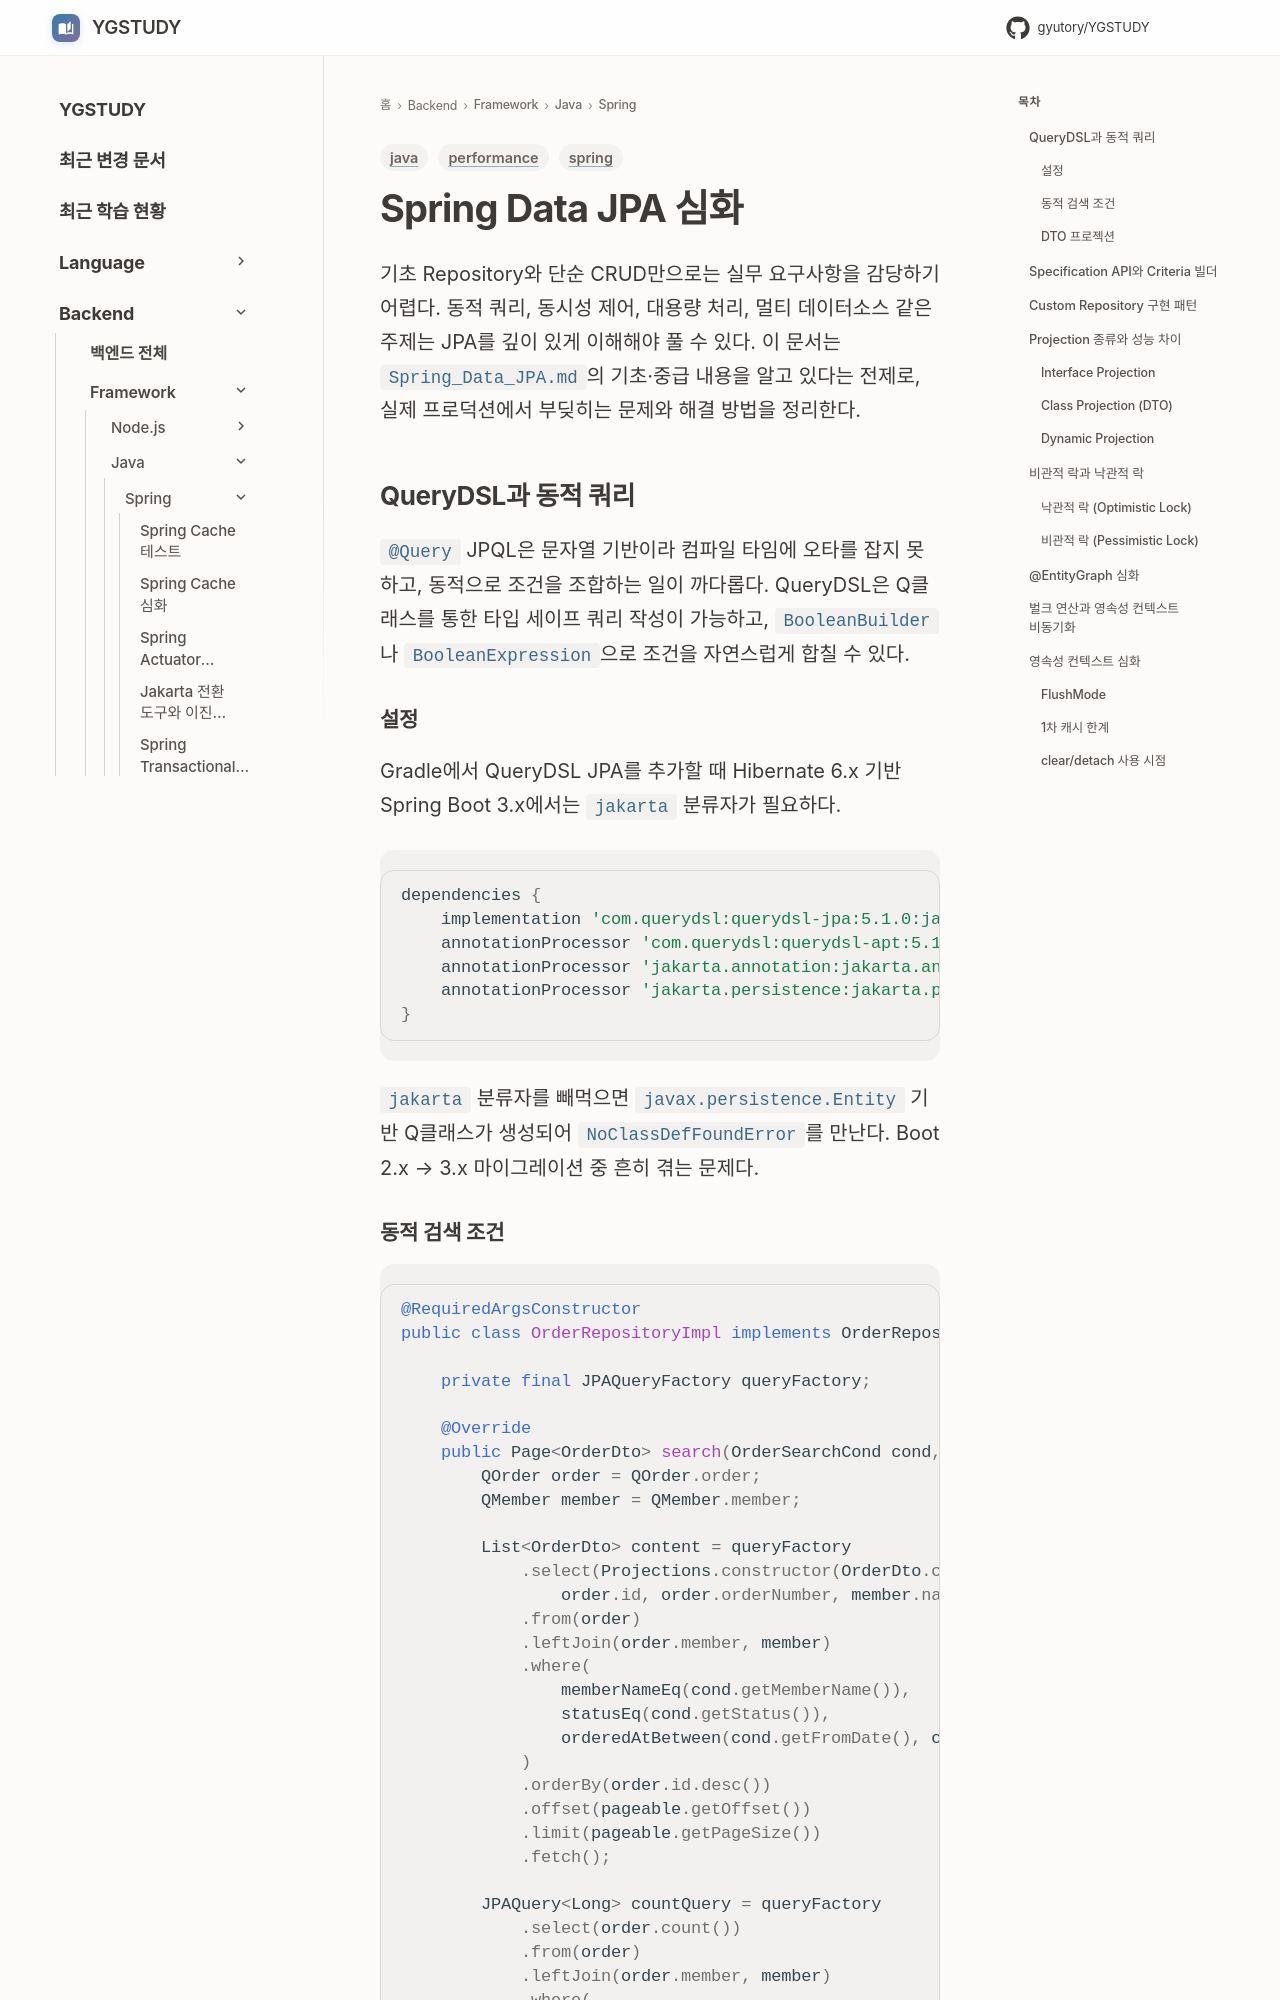

repository: GYUTORY/YGSTUDY · page: Framework/Java/Spring/Spring_Data_JPA_Advanced/index.html · generator: mkdocs

---
title: Spring Data JPA 심화 - 동적 쿼리, 락, 영속성 컨텍스트, 대용량 처리
tags: [java, spring, performance]
updated: 2026-05-01
---

# Spring Data JPA 심화

기초 Repository와 단순 CRUD만으로는 실무 요구사항을 감당하기 어렵다. 동적 쿼리, 동시성 제어, 대용량 처리, 멀티 데이터소스 같은 주제는 JPA를 깊이 있게 이해해야 풀 수 있다. 이 문서는 `Spring_Data_JPA.md`의 기초·중급 내용을 알고 있다는 전제로, 실제 프로덕션에서 부딪히는 문제와 해결 방법을 정리한다.

## QueryDSL과 동적 쿼리

`@Query` JPQL은 문자열 기반이라 컴파일 타임에 오타를 잡지 못하고, 동적으로 조건을 조합하는 일이 까다롭다. QueryDSL은 Q클래스를 통한 타입 세이프 쿼리 작성이 가능하고, `BooleanBuilder`나 `BooleanExpression`으로 조건을 자연스럽게 합칠 수 있다.

### 설정

Gradle에서 QueryDSL JPA를 추가할 때 Hibernate 6.x 기반 Spring Boot 3.x에서는 `jakarta` 분류자가 필요하다.

```groovy
dependencies {
    implementation 'com.querydsl:querydsl-jpa:5.1.0:jakarta'
    annotationProcessor 'com.querydsl:querydsl-apt:5.1.0:jakarta'
    annotationProcessor 'jakarta.annotation:jakarta.annotation-api'
    annotationProcessor 'jakarta.persistence:jakarta.persistence-api'
}
```

`jakarta` 분류자를 빼먹으면 `javax.persistence.Entity` 기반 Q클래스가 생성되어 `NoClassDefFoundError`를 만난다. Boot 2.x → 3.x 마이그레이션 중 흔히 겪는 문제다.
